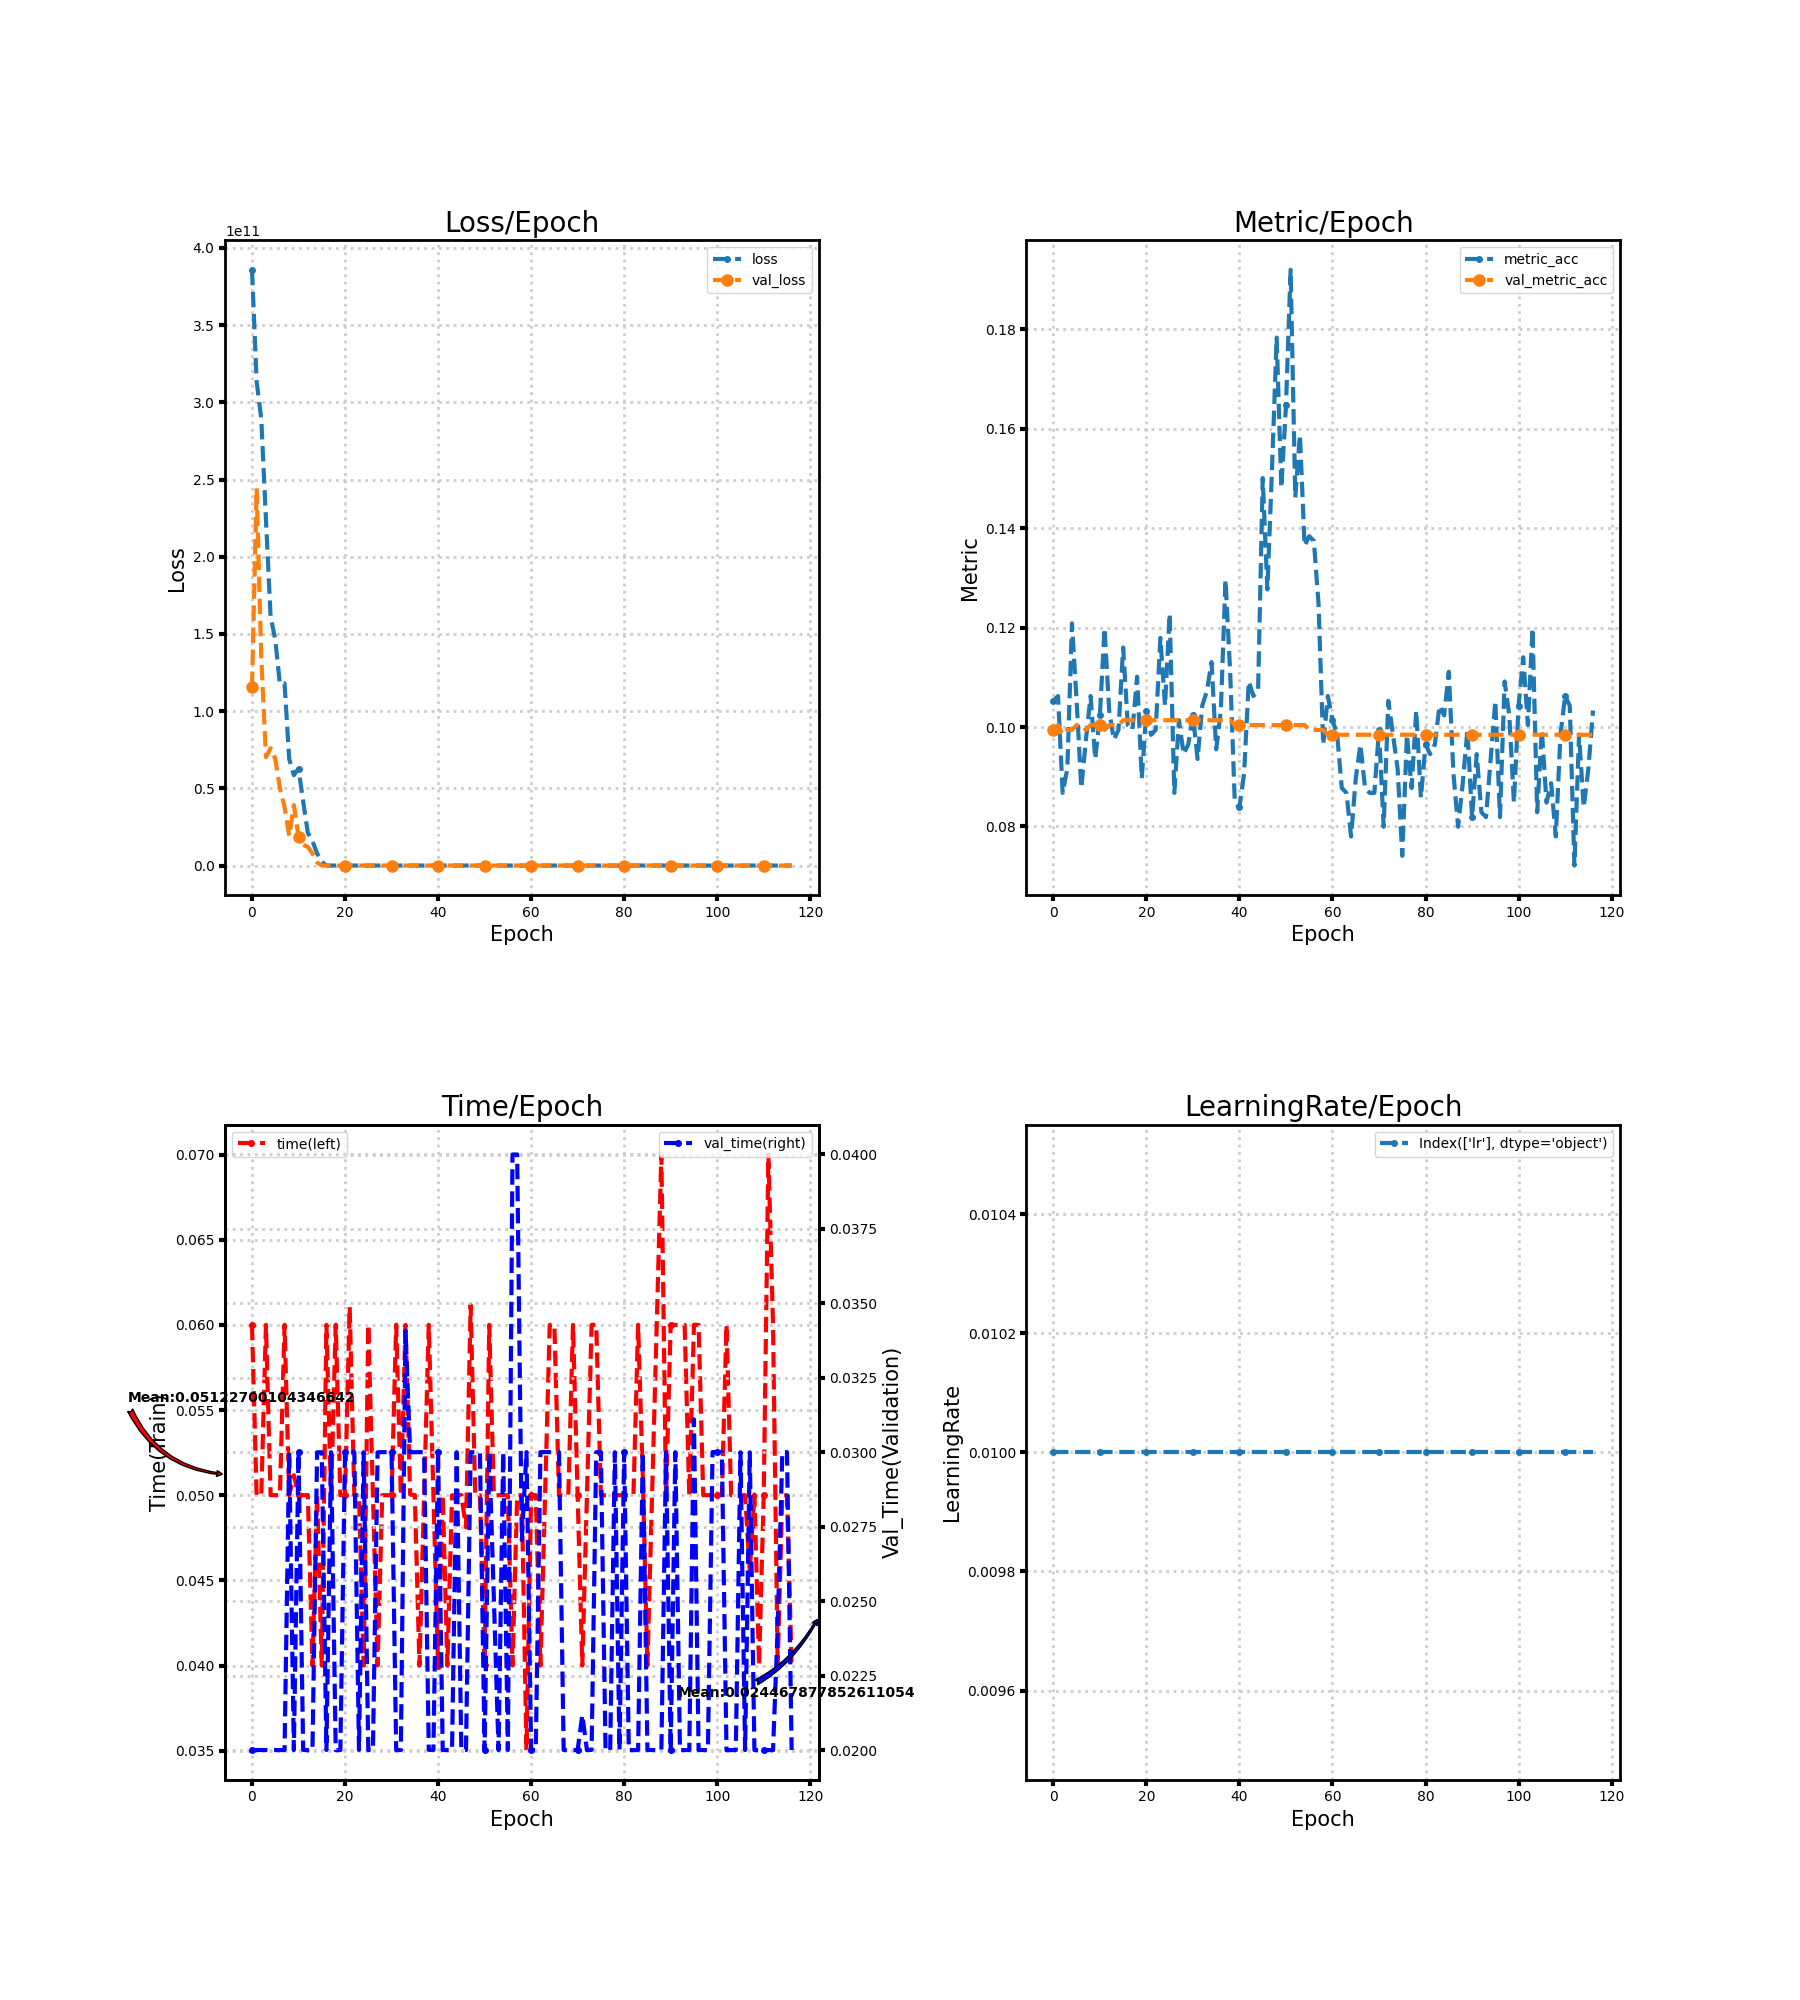

Source data for this figure (header and first rows):
loss, metric_acc, time, lr, val_loss, val_metric_acc, val_time
385874657280, 0.1053, 0.06, 0.01, 115612925952, 0.09942, 0.02
313527205888, 0.1062, 0.05, 0.01, 244309426176, 0.1004, 0.02
289111179264, 0.08674, 0.05, 0.01, 134542639104, 0.09844, 0.02
224470958080, 0.09162, 0.06, 0.01, 70153256960, 0.09942, 0.02
161383464960, 0.1209, 0.05, 0.01, 75977015296, 0.09942, 0.02
146419433472, 0.1053, 0.05, 0.01, 69211193344, 0.1004, 0.02
117501198336, 0.08772, 0.05, 0.01, 50140168192, 0.1004, 0.02
117979570176, 0.09747, 0.06, 0.01, 37919391744, 0.09942, 0.02
69023121408, 0.1062, 0.05, 0.01, 19195187200, 0.1004, 0.03
58505187328, 0.09357, 0.05118, 0.01, 39094996992, 0.1004, 0.02
62742888448, 0.1023, 0.05, 0.01, 18694897664, 0.1004, 0.03
41621323776, 0.1199, 0.05, 0.01, 13298043904, 0.09942, 0.02
21246081024, 0.1033, 0.05001, 0.01, 12128435200, 0.1004, 0.02
15880528896, 0.09747, 0.04001, 0.01, 7769150976, 0.1004, 0.02
7857173504, 0.09942, 0.05001, 0.01, 2058888960, 0.1004, 0.03
2384499712, 0.116, 0.04, 0.01, 2.304, 0.1014, 0.03
83.13, 0.1004, 0.06, 0.01, 2.304, 0.1014, 0.02
77.82, 0.09942, 0.05, 0.01, 2.305, 0.1014, 0.03
73.96, 0.1101, 0.06001, 0.01, 2.305, 0.1014, 0.02
85.24, 0.08967, 0.05, 0.01, 2.305, 0.1014, 0.02
61.19, 0.1033, 0.05001, 0.01, 2.305, 0.1014, 0.03
63.64, 0.09844, 0.06105, 0.01, 2.305, 0.1014, 0.03005
74.07, 0.09942, 0.05, 0.01, 2.306, 0.1014, 0.03
52.99, 0.1179, 0.05, 0.01, 2.306, 0.1014, 0.02001
60.27, 0.1043, 0.04, 0.01, 2.306, 0.1014, 0.03
57.73, 0.1228, 0.06, 0.01, 2.307, 0.1014, 0.02
50.22, 0.08674, 0.05, 0.01, 2.307, 0.1014, 0.02
46.32, 0.1014, 0.04001, 0.01, 2.307, 0.1014, 0.03
35.19, 0.09454, 0.05, 0.01, 2.308, 0.1014, 0.03
33.55, 0.09649, 0.05, 0.01, 2.309, 0.1014, 0.03
29.08, 0.1023, 0.05, 0.01, 2.309, 0.1014, 0.03
24.36, 0.09357, 0.06001, 0.01, 2.31, 0.1014, 0.02
15.27, 0.1043, 0.05, 0.01, 2.31, 0.1014, 0.02
18.95, 0.1072, 0.06, 0.01, 2.311, 0.1014, 0.03409
16.36, 0.1131, 0.05004, 0.01, 2.311, 0.1014, 0.03
18.38, 0.09552, 0.05001, 0.01, 2.311, 0.1014, 0.03
13.5, 0.1033, 0.04, 0.01, 2.312, 0.1014, 0.03
14.06, 0.1296, 0.05, 0.01, 2.312, 0.1014, 0.03
13.12, 0.1111, 0.06, 0.01, 2.313, 0.1014, 0.02001
13.61, 0.0848, 0.05, 0.01, 2.313, 0.1004, 0.02001
11.04, 0.08382, 0.04, 0.01, 2.313, 0.1004, 0.03001
11.25, 0.09064, 0.05, 0.01, 2.314, 0.1004, 0.02
9.888, 0.1092, 0.04, 0.01, 2.314, 0.1004, 0.02
9.272, 0.1062, 0.04999, 0.01, 2.315, 0.1004, 0.02
7.629, 0.1072, 0.05, 0.01, 2.315, 0.1004, 0.03
5.742, 0.1501, 0.05, 0.01, 2.315, 0.1004, 0.02
6.577, 0.1277, 0.04812, 0.01, 2.316, 0.1004, 0.02
5.509, 0.152, 0.06117, 0.01, 2.316, 0.1004, 0.03
4.87, 0.1784, 0.05, 0.01, 2.316, 0.1004, 0.03
3.937, 0.1481, 0.05, 0.01, 2.317, 0.1004, 0.03
3.989, 0.1647, 0.04001, 0.01, 2.317, 0.1004, 0.02
2.97, 0.192, 0.06, 0.01, 2.317, 0.1004, 0.03001
3.164, 0.1462, 0.05, 0.01, 2.317, 0.1004, 0.02505
3.014, 0.1589, 0.05001, 0.01, 2.317, 0.1004, 0.02
2.913, 0.1365, 0.05, 0.01, 2.317, 0.1004, 0.03
2.686, 0.1384, 0.05, 0.01, 2.317, 0.09942, 0.02
2.733, 0.1374, 0.04001, 0.01, 2.317, 0.09942, 0.04
2.715, 0.1248, 0.05, 0.01, 2.317, 0.09942, 0.04
2.887, 0.09649, 0.05, 0.01, 2.317, 0.09942, 0.02705
2.805, 0.1062, 0.03503, 0.01, 2.317, 0.09844, 0.03
... 57 more rows
